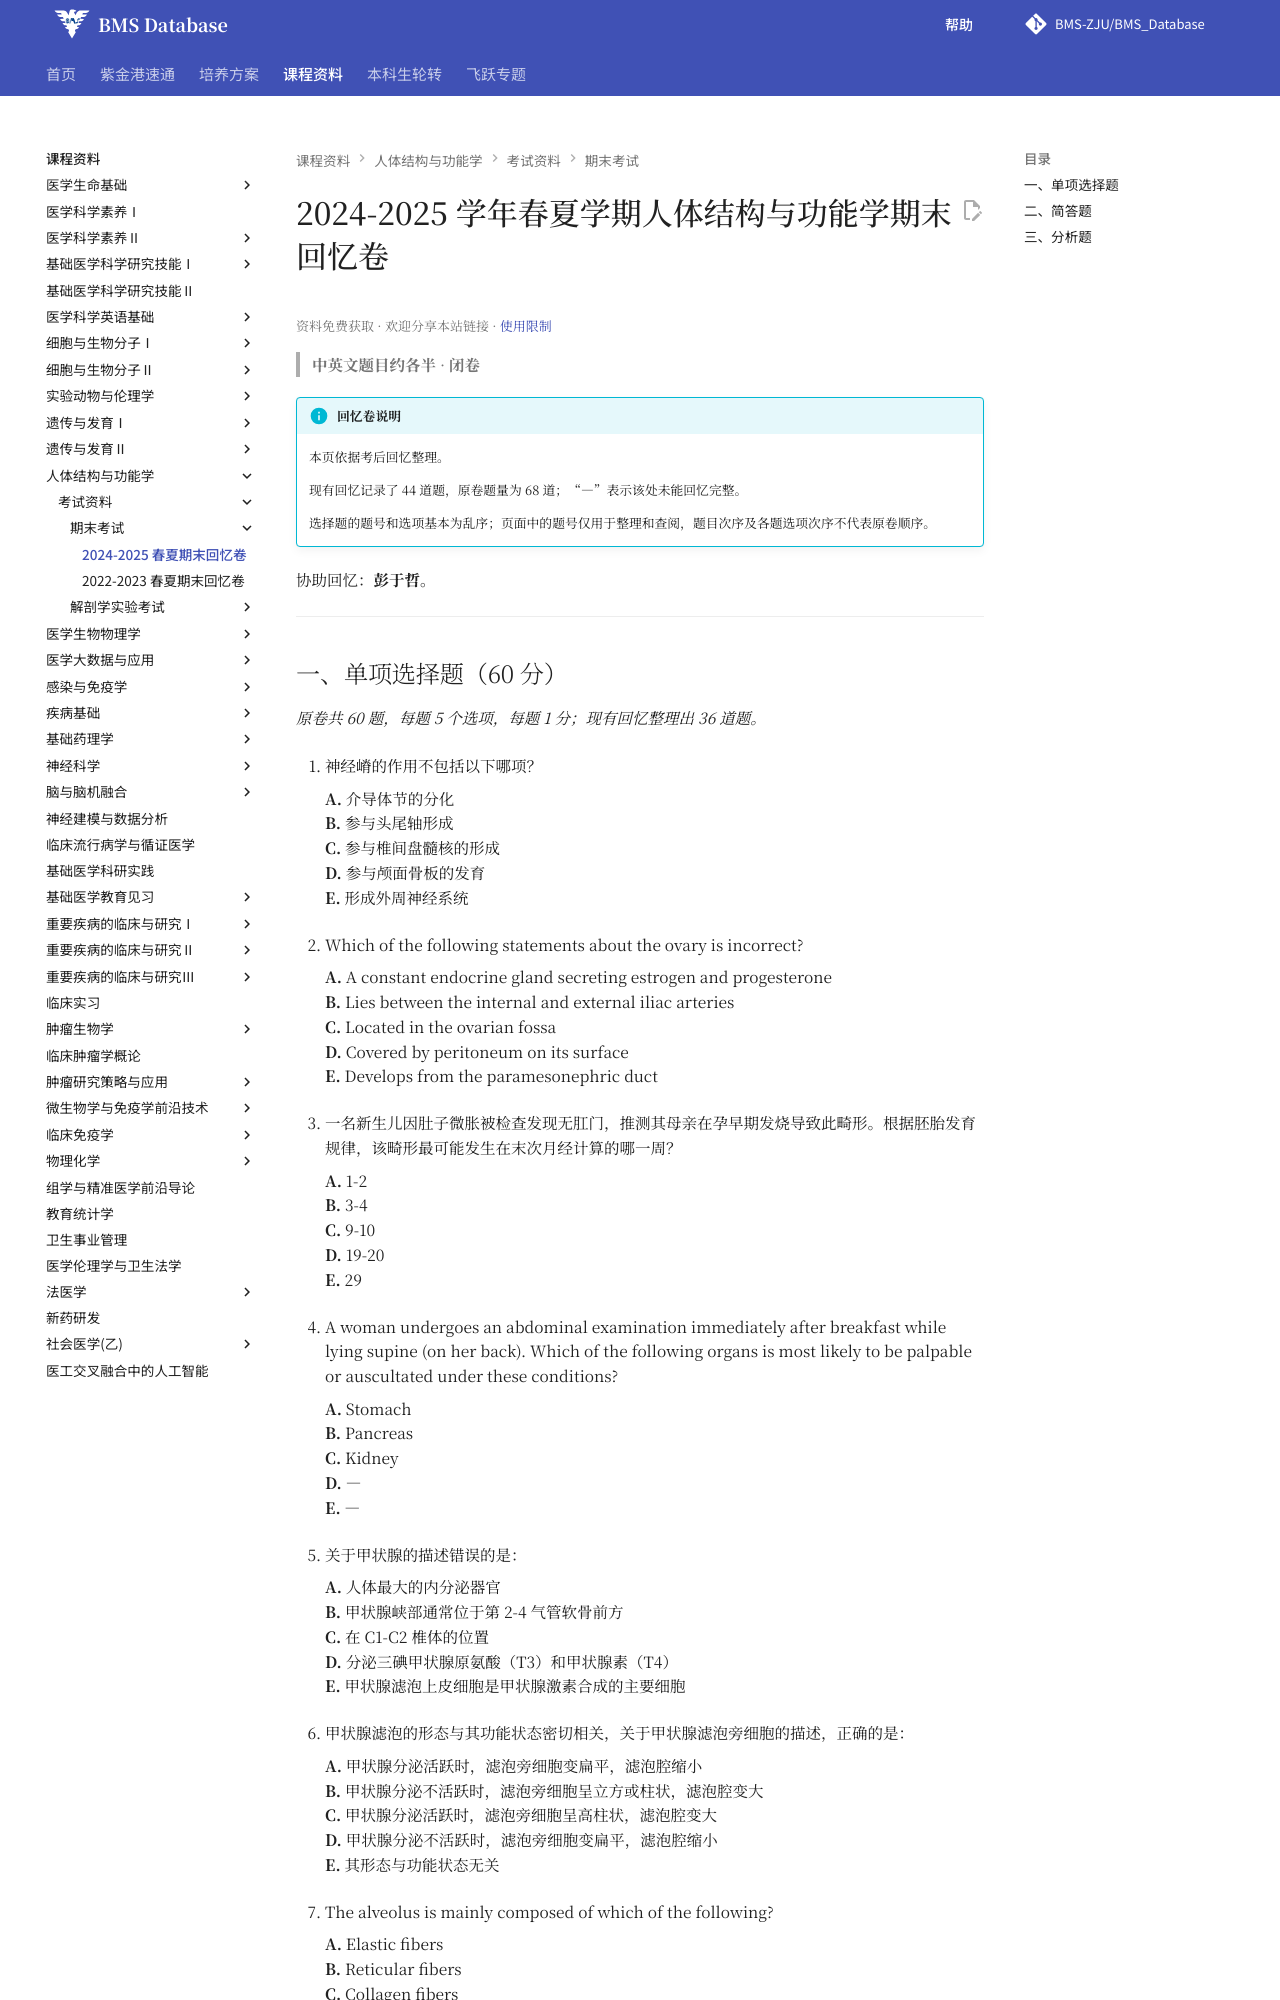

repository: BMS-ZJU/BMS_Database · page: courses/structure-and-function-of-the-human-body/exams/2024-2025-final-exam-recall/index.html · generator: mkdocs

---
title: 人体结构与功能学 2024-2025 学年春夏学期期末回忆卷
---

# 2024-2025 学年春夏学期人体结构与功能学期末回忆卷

<!--
source-attribution
资料上传：李建树；协助回忆：范晶晶、彭于哲、辛紫煊、薛婧彤。
原始出处：https://www.cc98.org/topic/6221622。
资料性质：考后回忆，记录 36 道选择题、6 道简答题和 2 道分析题；原卷共 68 题。
整理说明：选择题题号与选项基本为乱序，页面题号仅供查阅；“—”表示回忆缺失。
来源记录：RS-075、NOTE-001。
-->

> **中英文题目约各半** · **闭卷**

!!! info "回忆卷说明"

    本页依据考后回忆整理。

    现有回忆记录了 44 道题，原卷题量为 68 道；“—”表示该处未能回忆完整。

    选择题的题号和选项基本为乱序；页面中的题号仅用于整理和查阅，题目次序及各题选项次序不代表原卷顺序。

协助回忆：**彭于哲**。

---
